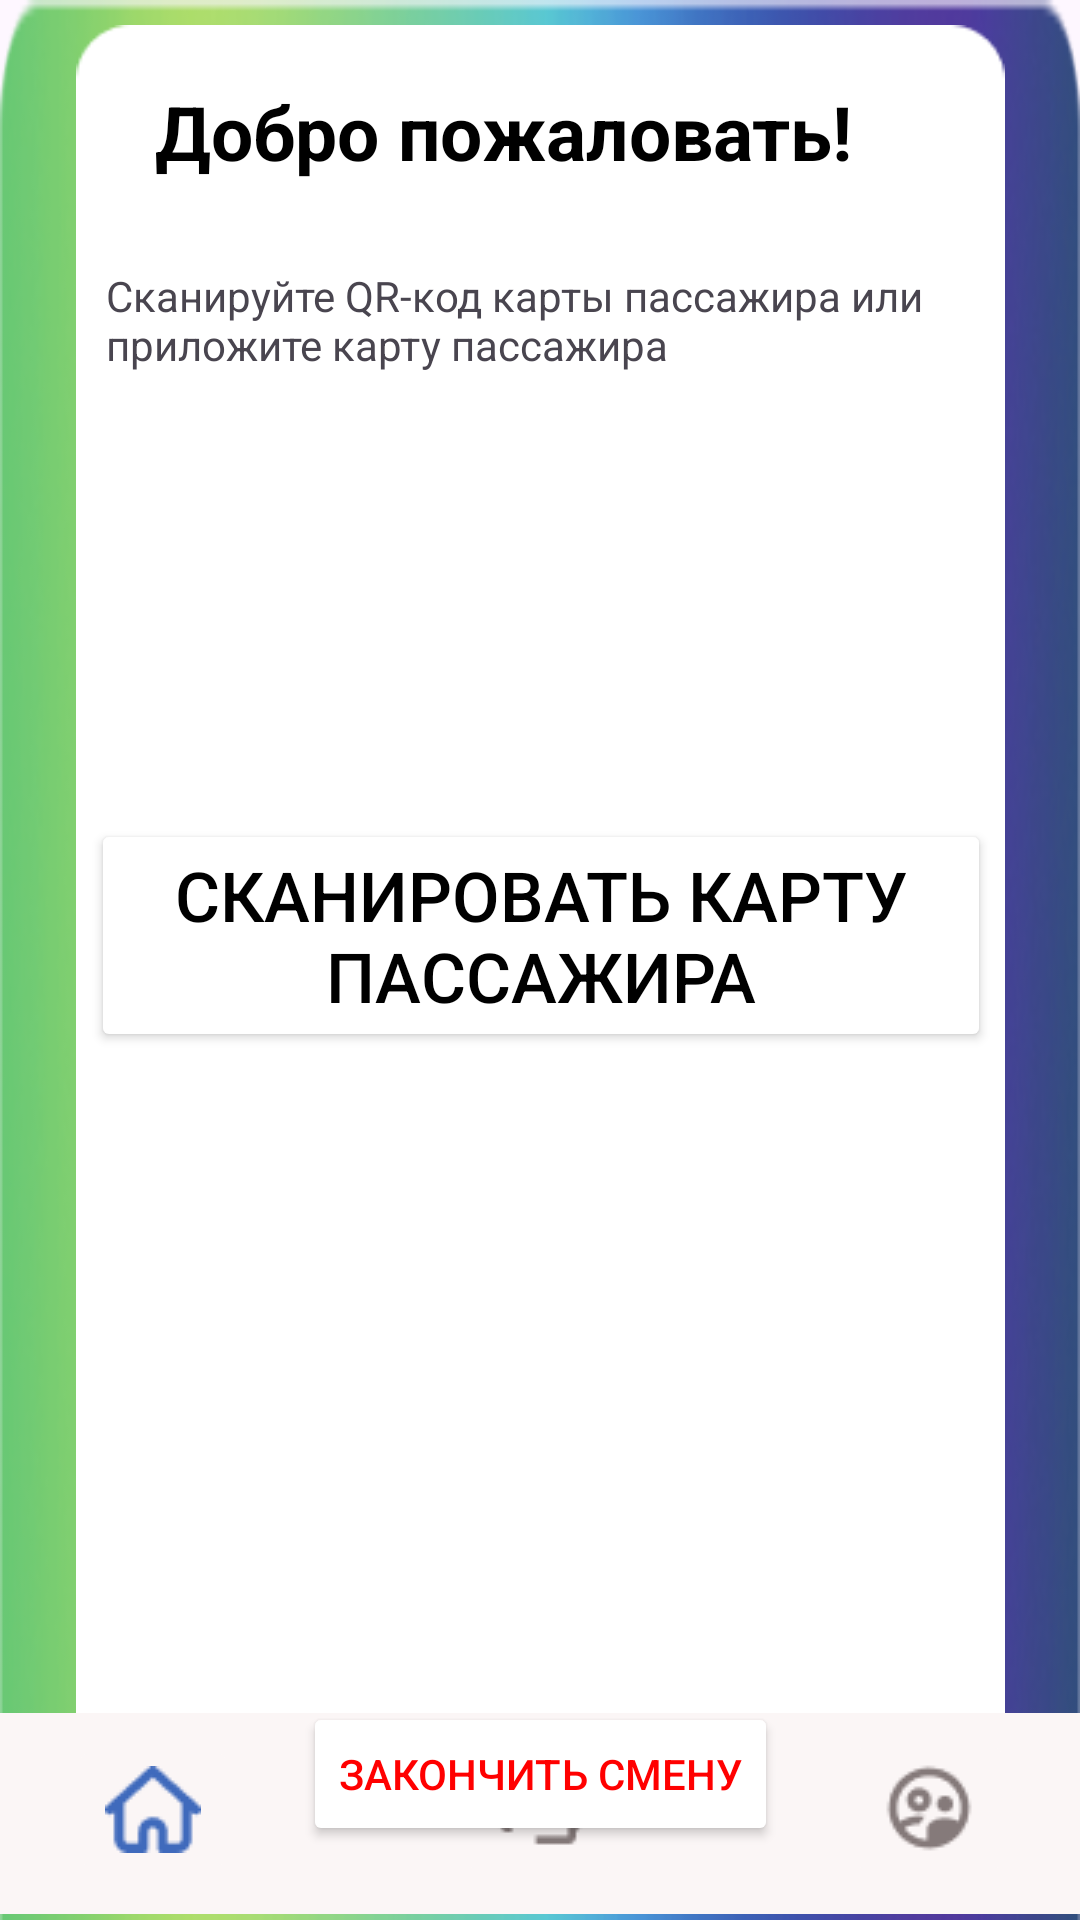

The Android layout XML behind this screen, and the referenced resources:
<!-- AndroidManifest.xml: application theme Theme.Rtrr -->
<!-- res/layout/activity_leaderactivity.xml -->
<?xml version="1.0" encoding="utf-8"?>
<androidx.constraintlayout.widget.ConstraintLayout xmlns:android="http://schemas.android.com/apk/res/android"
    xmlns:app="http://schemas.android.com/apk/res-auto"
    xmlns:tools="http://schemas.android.com/tools"
    android:layout_width="match_parent"
    android:layout_height="match_parent"
    android:background="@drawable/image2538"
    tools:context=".leaderactivity">

    <ImageView
        android:id="@+id/imageView9"
        android:layout_width="357dp"
        android:layout_height="607dp"
        app:layout_constraintBottom_toBottomOf="parent"
        app:layout_constraintEnd_toEndOf="parent"
        app:layout_constraintStart_toStartOf="parent"
        app:layout_constraintTop_toTopOf="parent"
        app:layout_constraintVertical_bias="0.25"
        app:srcCompat="@drawable/fon1" />

    <TextView
        android:id="@+id/textView2"
        android:layout_width="256dp"
        android:layout_height="43dp"
        android:text="Добро пожаловать!"
        android:textColor="@color/black"
        android:textSize="25sp"
        android:textStyle="bold"
        app:layout_constraintBottom_toBottomOf="@+id/imageView9"
        app:layout_constraintEnd_toEndOf="@+id/imageView9"
        app:layout_constraintHorizontal_bias="0.495"
        app:layout_constraintStart_toStartOf="@+id/imageView9"
        app:layout_constraintTop_toTopOf="@+id/imageView9"
        app:layout_constraintVertical_bias="0.033" />

    <Button
        android:id="@+id/button4"
        android:layout_width="300dp"
        android:layout_height="wrap_content"
        android:backgroundTint="@color/white"
        android:text="Сканировать карту пассажира"
        android:textColor="@color/black"
        android:textSize="23dp"
        app:layout_constraintBottom_toBottomOf="@+id/imageView9"
        app:layout_constraintEnd_toEndOf="@+id/imageView9"
        app:layout_constraintStart_toStartOf="@+id/imageView9"
        app:layout_constraintTop_toTopOf="@+id/imageView9" />

    <TextView
        android:id="@+id/textView3"
        android:layout_width="288dp"
        android:layout_height="42dp"
        android:layout_marginTop="19dp"
        android:text="Сканируйте QR-код карты пассажира или приложите карту пассажира"
        app:layout_constraintBottom_toBottomOf="@+id/imageView9"
        app:layout_constraintEnd_toEndOf="@+id/imageView9"
        app:layout_constraintHorizontal_bias="0.489"
        app:layout_constraintStart_toStartOf="@+id/imageView9"
        app:layout_constraintTop_toBottomOf="@+id/textView2"
        app:layout_constraintVertical_bias="0.0" />

    <ImageView
        android:id="@+id/imageView14"
        android:layout_width="35dp"
        android:layout_height="35dp"
        app:layout_constraintBottom_toBottomOf="@+id/button4"
        app:layout_constraintEnd_toEndOf="@+id/button4"
        app:layout_constraintHorizontal_bias="0.018"
        app:layout_constraintStart_toStartOf="@+id/button4"
        app:layout_constraintTop_toTopOf="@+id/button4"
        app:layout_constraintVertical_bias="0.441"
        app:srcCompat="@drawable/scan2" />

    <ImageView
        android:id="@+id/imageView15"
        android:layout_width="450dp"
        android:layout_height="71dp"
        app:layout_constraintBottom_toBottomOf="parent"
        app:layout_constraintEnd_toEndOf="parent"
        app:layout_constraintHorizontal_bias="0.871"
        app:layout_constraintStart_toStartOf="parent"
        app:layout_constraintTop_toBottomOf="@+id/imageView9"
        app:layout_constraintVertical_bias="1.0"
        app:srcCompat="@drawable/panel" />

    <ImageButton
        android:id="@+id/imageButton"
        android:layout_width="wrap_content"
        android:layout_height="wrap_content"
        android:backgroundTint="@color/white1"
        app:layout_constraintBottom_toBottomOf="@+id/imageView15"
        app:layout_constraintEnd_toEndOf="parent"
        app:layout_constraintHorizontal_bias="0.076"
        app:layout_constraintStart_toStartOf="parent"
        app:layout_constraintTop_toTopOf="@+id/imageView15"
        app:layout_constraintVertical_bias="0.434"
        app:srcCompat="@drawable/home" />

    <ImageButton
        android:id="@+id/imageButton2"
        android:layout_width="wrap_content"
        android:layout_height="wrap_content"
        android:backgroundTint="@color/white1"
        app:layout_constraintBottom_toBottomOf="@+id/imageView15"
        app:layout_constraintEnd_toStartOf="@+id/imageButton3"
        app:layout_constraintHorizontal_bias="0.497"
        app:layout_constraintStart_toEndOf="@+id/imageButton"
        app:layout_constraintTop_toTopOf="@+id/imageView15"
        app:layout_constraintVertical_bias="0.4"
        app:srcCompat="@drawable/support_agent" />

    <ImageButton
        android:id="@+id/imageButton3"
        android:layout_width="wrap_content"
        android:layout_height="wrap_content"
        android:backgroundTint="@color/white1"
        app:layout_constraintBottom_toBottomOf="@+id/imageView15"
        app:layout_constraintEnd_toEndOf="parent"
        app:layout_constraintHorizontal_bias="0.9"
        app:layout_constraintStart_toEndOf="@+id/imageButton"
        app:layout_constraintTop_toTopOf="@+id/imageView15"
        app:layout_constraintVertical_bias="0.4"
        app:srcCompat="@drawable/supervised_user_circle" />

    <Button
        android:id="@+id/button7"
        android:layout_width="wrap_content"
        android:layout_height="wrap_content"
        android:backgroundTint="@color/white"
        android:textColor="@color/red"
        android:text="Закончить смену"
        app:layout_constraintBottom_toBottomOf="@+id/imageView9"
        app:layout_constraintEnd_toEndOf="@+id/imageView9"
        app:layout_constraintStart_toStartOf="@+id/imageView9"
        app:layout_constraintTop_toBottomOf="@+id/button4"
        app:layout_constraintVertical_bias="1.0" />

</androidx.constraintlayout.widget.ConstraintLayout>
<!-- resources referenced by this layout -->
<resources>
  <color name="black">#FF000000</color>
  <color name="red">#FF0000</color>
  <color name="white">#FFFFFFFF</color>
  <color name="white1">#FBF6F6</color>
  <!-- drawable fon1: png bitmap (drawable, 2797 bytes) -->
  <!-- drawable home: png bitmap (drawable, 839 bytes) -->
  <!-- drawable image2538: png bitmap (drawable, 103618 bytes) -->
  <!-- drawable panel: png bitmap (drawable, 324 bytes) -->
  <!-- drawable scan2: png bitmap (drawable, 451 bytes) -->
  <!-- drawable supervised_user_circle: png bitmap (drawable, 1178 bytes) -->
  <!-- drawable support_agent: png bitmap (drawable, 860 bytes) -->
  <style name="Theme.Rtrr" parent="Base.Theme.Rtrr" />
  <style name="Base.Theme.Rtrr" parent="Theme.Material3.DayNight.NoActionBar">
          
          
      </style>
</resources>
